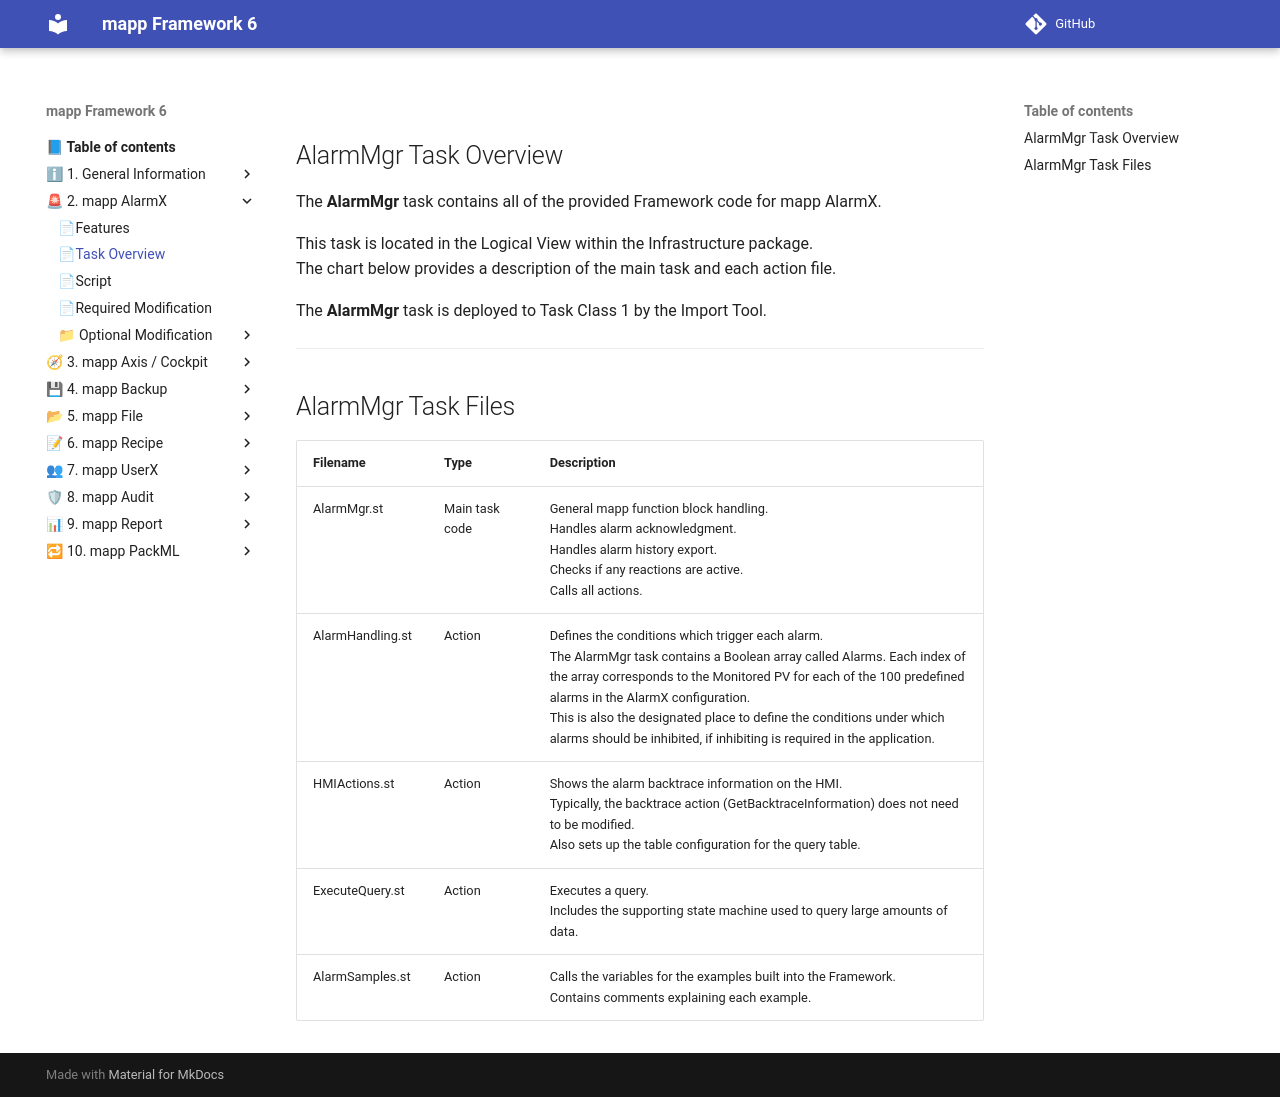

repository: br-automation-community/mapp-Framework-6 · page: alarmx/task_overview/index.html · generator: mkdocs

## AlarmMgr Task Overview

The **AlarmMgr** task contains all of the provided Framework code for mapp AlarmX.

This task is located in the Logical View within the Infrastructure package.  
The chart below provides a description of the main task and each action file.

The **AlarmMgr** task is deployed to Task Class 1 by the Import Tool.

---

## AlarmMgr Task Files

| Filename | Type | Description |
|---------|------|-------------|
| AlarmMgr.st | Main task code | General mapp function block handling.<br>Handles alarm acknowledgment.<br>Handles alarm history export.<br>Checks if any reactions are active.<br>Calls all actions. |
| AlarmHandling.st | Action | Defines the conditions which trigger each alarm.<br>The AlarmMgr task contains a Boolean array called Alarms. Each index of the array corresponds to the Monitored PV for each of the 100 predefined alarms in the AlarmX configuration.<br>This is also the designated place to define the conditions under which alarms should be inhibited, if inhibiting is required in the application. |
| HMIActions.st | Action | Shows the alarm backtrace information on the HMI.<br>Typically, the backtrace action (GetBacktraceInformation) does not need to be modified.<br>Also sets up the table configuration for the query table. |
| ExecuteQuery.st | Action | Executes a query.<br>Includes the supporting state machine used to query large amounts of data. |
| AlarmSamples.st | Action | Calls the variables for the examples built into the Framework.<br>Contains comments explaining each example. |
